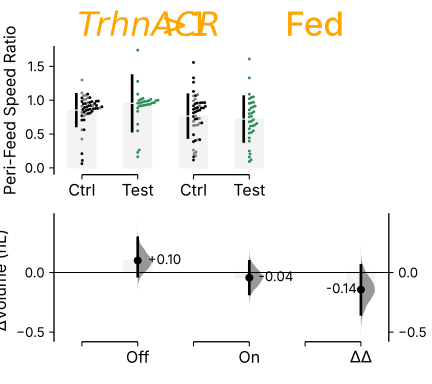

Values plotted in this chart, from the file beside it:
, index, Genotype, Status, Light, Perifeed Speed Ratio
0, 119, Trhn/w, Ctrl, Green Light Off, 0.8736
1, 124, Trhn>ACR1, Test, Green Light Off, 0.9174
2, 125, Trhn>ACR1, Test, Green Light Off, 0.963
3, 126, ACR1/w, Ctrl, Green Light Off, 0.426
4, 127, Trhn/w, Ctrl, Green Light Off, 0.8359
5, 128, Trhn>ACR1, Test, Green Light Off, 0.9298
6, 129, ACR1/w, Ctrl, Green Light Off, 0.8862
7, 130, Trhn/w, Ctrl, Green Light Off, 0.9514
8, 131, Trhn>ACR1, Test, Green Light Off, 0.9606
9, 150, ACR1/w, Ctrl, Green Light Off, 0.7939
10, 151, Trhn/w, Ctrl, Green Light Off, 0.9792
11, 152, Trhn/w, Ctrl, Green Light Off, 0.9183
12, 153, Trhn>ACR1, Test, Green Light Off, 0.1637
13, 154, Trhn>ACR1, Test, Green Light Off, 1.74
14, 155, Trhn/w, Ctrl, Green Light Off, 0.946
15, 156, Trhn/w, Ctrl, Green Light Off, 0.8638
16, 157, Trhn>ACR1, Test, Green Light Off, 0.2298
17, 158, Trhn/w, Ctrl, Green Light Off, 0.7695
18, 123, Trhn/w, Ctrl, Green Light Off, 0.8105
19, 159, Trhn>ACR1, Test, Green Light Off, 0.2642
20, 122, Trhn>ACR1, Test, Green Light Off, 0.9358
21, 120, Trhn>ACR1, Test, Green Light Off, 0.9958
22, 86, ACR1/w, Ctrl, Green Light Off, 0.9208
23, 87, Trhn/w, Ctrl, Green Light Off, 0.8793
24, 88, Trhn>ACR1, Test, Green Light Off, 1.014
25, 89, ACR1/w, Ctrl, Green Light Off, 1.074
26, 90, Trhn/w, Ctrl, Green Light Off, 0.9873
27, 91, Trhn>ACR1, Test, Green Light Off, 1.027
28, 109, ACR1/w, Ctrl, Green Light Off, 1.066
29, 110, Trhn/w, Ctrl, Green Light Off, 0.8998
30, 111, Trhn>ACR1, Test, Green Light Off, 0.993
31, 112, Trhn/w, Ctrl, Green Light Off, 0.9024
32, 113, Trhn>ACR1, Test, Green Light Off, 0.9579
33, 114, Trhn/w, Ctrl, Green Light Off, 0.9514
34, 115, Trhn>ACR1, Test, Green Light Off, 0.915
35, 116, Trhn/w, Ctrl, Green Light Off, 0.8023
36, 117, Trhn/w, Ctrl, Green Light Off, 1.034
37, 118, Trhn>ACR1, Test, Green Light Off, 2.496
38, 238, Trhn>ACR1, Test, Green Light Off, 
39, 121, Trhn/w, Ctrl, Green Light Off, 0.9811
40, 160, Trhn/w, Ctrl, Green Light Off, 0.9203
41, 161, Trhn>ACR1, Test, Green Light Off, 0.9733
42, 162, ACR1/w, Ctrl, Green Light Off, 1.007
43, 209, ACR1/w, Ctrl, Green Light Off, 
44, 210, ACR1/w, Ctrl, Green Light Off, 
45, 211, ACR1/w, Ctrl, Green Light Off, 
46, 212, ACR1/w, Ctrl, Green Light Off, 
47, 213, ACR1/w, Ctrl, Green Light Off, 
48, 226, Trhn>ACR1, Test, Green Light Off, 
49, 227, ACR1/w, Ctrl, Green Light Off, 
50, 228, ACR1/w, Ctrl, Green Light Off, 
51, 229, Trhn>ACR1, Test, Green Light Off, 
52, 230, ACR1/w, Ctrl, Green Light Off, 
53, 231, Trhn/w, Ctrl, Green Light Off, 
54, 232, ACR1/w, Ctrl, Green Light Off, 
55, 233, Trhn>ACR1, Test, Green Light Off, 
56, 234, ACR1/w, Ctrl, Green Light Off, 
57, 235, Trhn/w, Ctrl, Green Light Off, 
58, 236, ACR1/w, Ctrl, Green Light Off, 
59, 237, ACR1/w, Ctrl, Green Light Off, 
... 180 more rows
